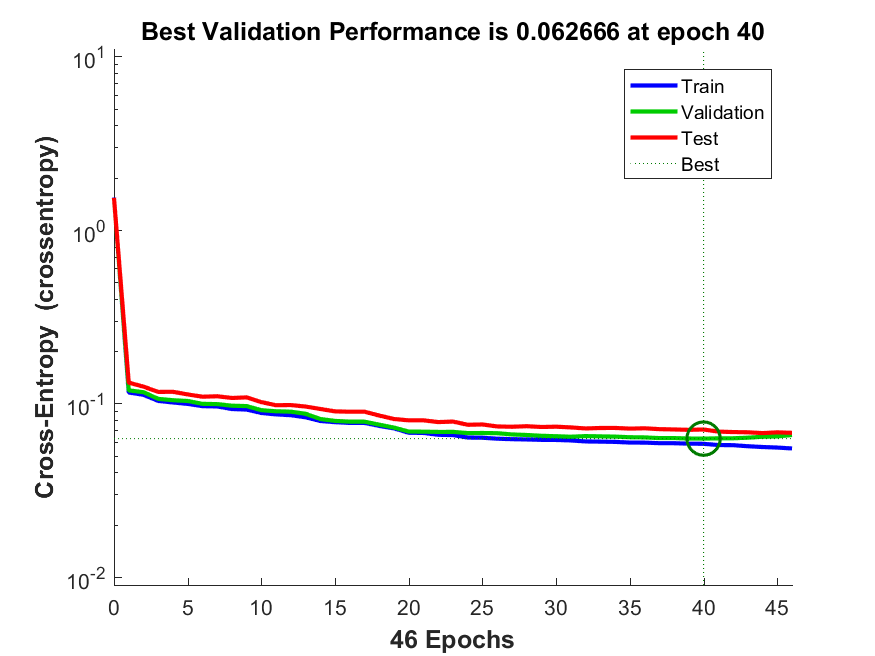

The table this chart was drawn from, first rows:
funcion_entrenamiento, avg_c, C1_1, C1_2, C1_3, C2_1, C2_2, C2_3, C3_1, C3_2, C3_3, tiempo_entrenamiento, max_fail, alpha, beta
traincgb, 0.05459, 127.1, 18.1, 20.8, 6.15, 39.8, 322.1, 15.45, 10.5, 6640, 1.257, 60, 0.005, 0.3
